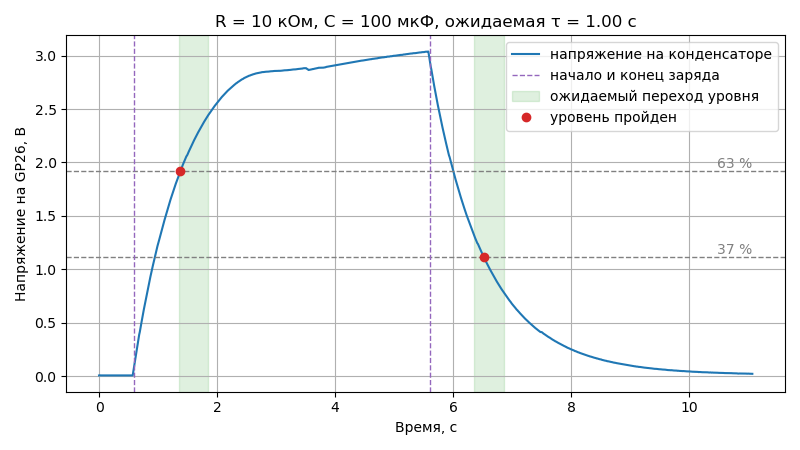

Data behind this chart, as committed beside it:
time_s, voltage_v, temp_c
0.000000, 0.006, 35.1
0.009909, 0.007, 35.1
0.01991, 0.006, 35.1
0.02992, 0.006, 35.1
0.03992, 0.006, 35.1
0.04992, 0.006, 35.1
0.05992, 0.006, 35.1
0.06991, 0.006, 35.1
0.07991, 0.006, 35.1
0.08992, 0.007, 35.1
0.09991, 0.006, 35.1
0.1099, 0.006, 35.1
0.1199, 0.006, 35.1
0.1299, 0.006, 35.1
0.1399, 0.006, 35.1
0.1499, 0.006, 35.1
0.1599, 0.006, 35.1
0.1699, 0.006, 35.1
0.1799, 0.006, 35.1
0.1899, 0.006, 35.1
0.1999, 0.006, 35.1
0.2099, 0.006, 35.1
0.2199, 0.006, 35.1
0.2299, 0.006, 35.1
0.2399, 0.006, 35.1
0.2499, 0.006, 35.1
0.2599, 0.006, 35.1
0.2699, 0.006, 35.1
0.2799, 0.006, 35.1
0.2899, 0.007, 35.1
0.2999, 0.006, 35.1
0.3099, 0.006, 35.1
0.3199, 0.006, 35.1
0.3299, 0.005, 35.1
0.3399, 0.006, 35.1
0.3499, 0.006, 35.1
0.3599, 0.006, 35.1
0.3699, 0.007, 35.1
0.3799, 0.006, 35.1
0.3899, 0.006, 35.1
0.3999, 0.006, 35.1
0.4099, 0.006, 35.1
0.4199, 0.006, 35.1
0.4299, 0.006, 35.1
0.4399, 0.006, 35.1
0.4499, 0.006, 35.1
0.4599, 0.006, 35.1
0.4699, 0.006, 35.1
0.4799, 0.006, 35.1
0.4899, 0.006, 35.1
0.4999, 0.006, 35.1
0.5099, 0.006, 35.1
0.5199, 0.006, 34.6
0.5299, 0.007, 35.1
0.5399, 0.006, 35.1
0.5499, 0.007, 35.1
0.5599, 0.006, 35.1
0.5699, 0.006, 35.1
0.5799, 0.041, 35.1
0.5899, 0.078, 35.1
... 1,048 more rows
